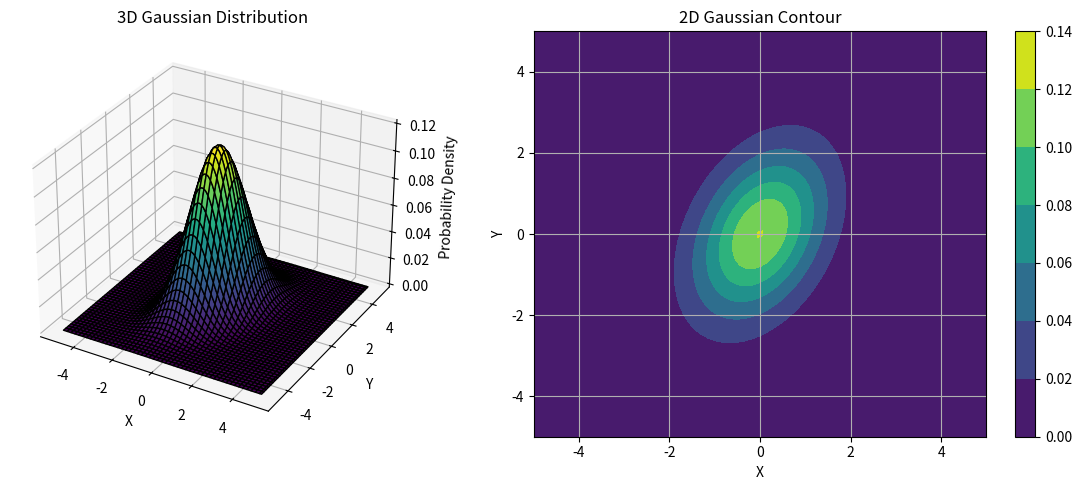

Recreate this plot in Python.
#!/usr/bin/python
# -*- coding:utf-8 -*-
# [redacted]
# @time    : 2025/6/27 上午10:48
# @function: the script is used to do something.
# @version : V1
import numpy as np
import matplotlib.pyplot as plt
from scipy.stats import multivariate_normal

# 设置高斯分布的参数
mean = [0, 0]          # 均值
covariance = [[1, 0.5],
              [0.5, 2]]  # 协方差矩阵

# 创建网格点
x = np.linspace(-5, 5, 100)
y = np.linspace(-5, 5, 100)
X, Y = np.meshgrid(x, y)
pos = np.dstack((X, Y))

# 创建多元正态分布对象
rv = multivariate_normal(mean, covariance)

# 计算概率密度
Z = rv.pdf(pos)

# 绘制三维曲面图
fig = plt.figure(figsize=(12, 5))

# 3D曲面图
ax1 = fig.add_subplot(121, projection='3d')
ax1.plot_surface(X, Y, Z, cmap='viridis', edgecolor='k')
ax1.set_title('3D Gaussian Distribution')
ax1.set_xlabel('X')
ax1.set_ylabel('Y')
ax1.set_zlabel('Probability Density')

# 二维等高线图
ax2 = fig.add_subplot(122)
contour = ax2.contourf(X, Y, Z, cmap='viridis')
plt.colorbar(contour)
ax2.set_title('2D Gaussian Contour')
ax2.set_xlabel('X')
ax2.set_ylabel('Y')
ax2.grid(True)

plt.tight_layout()
plt.show()